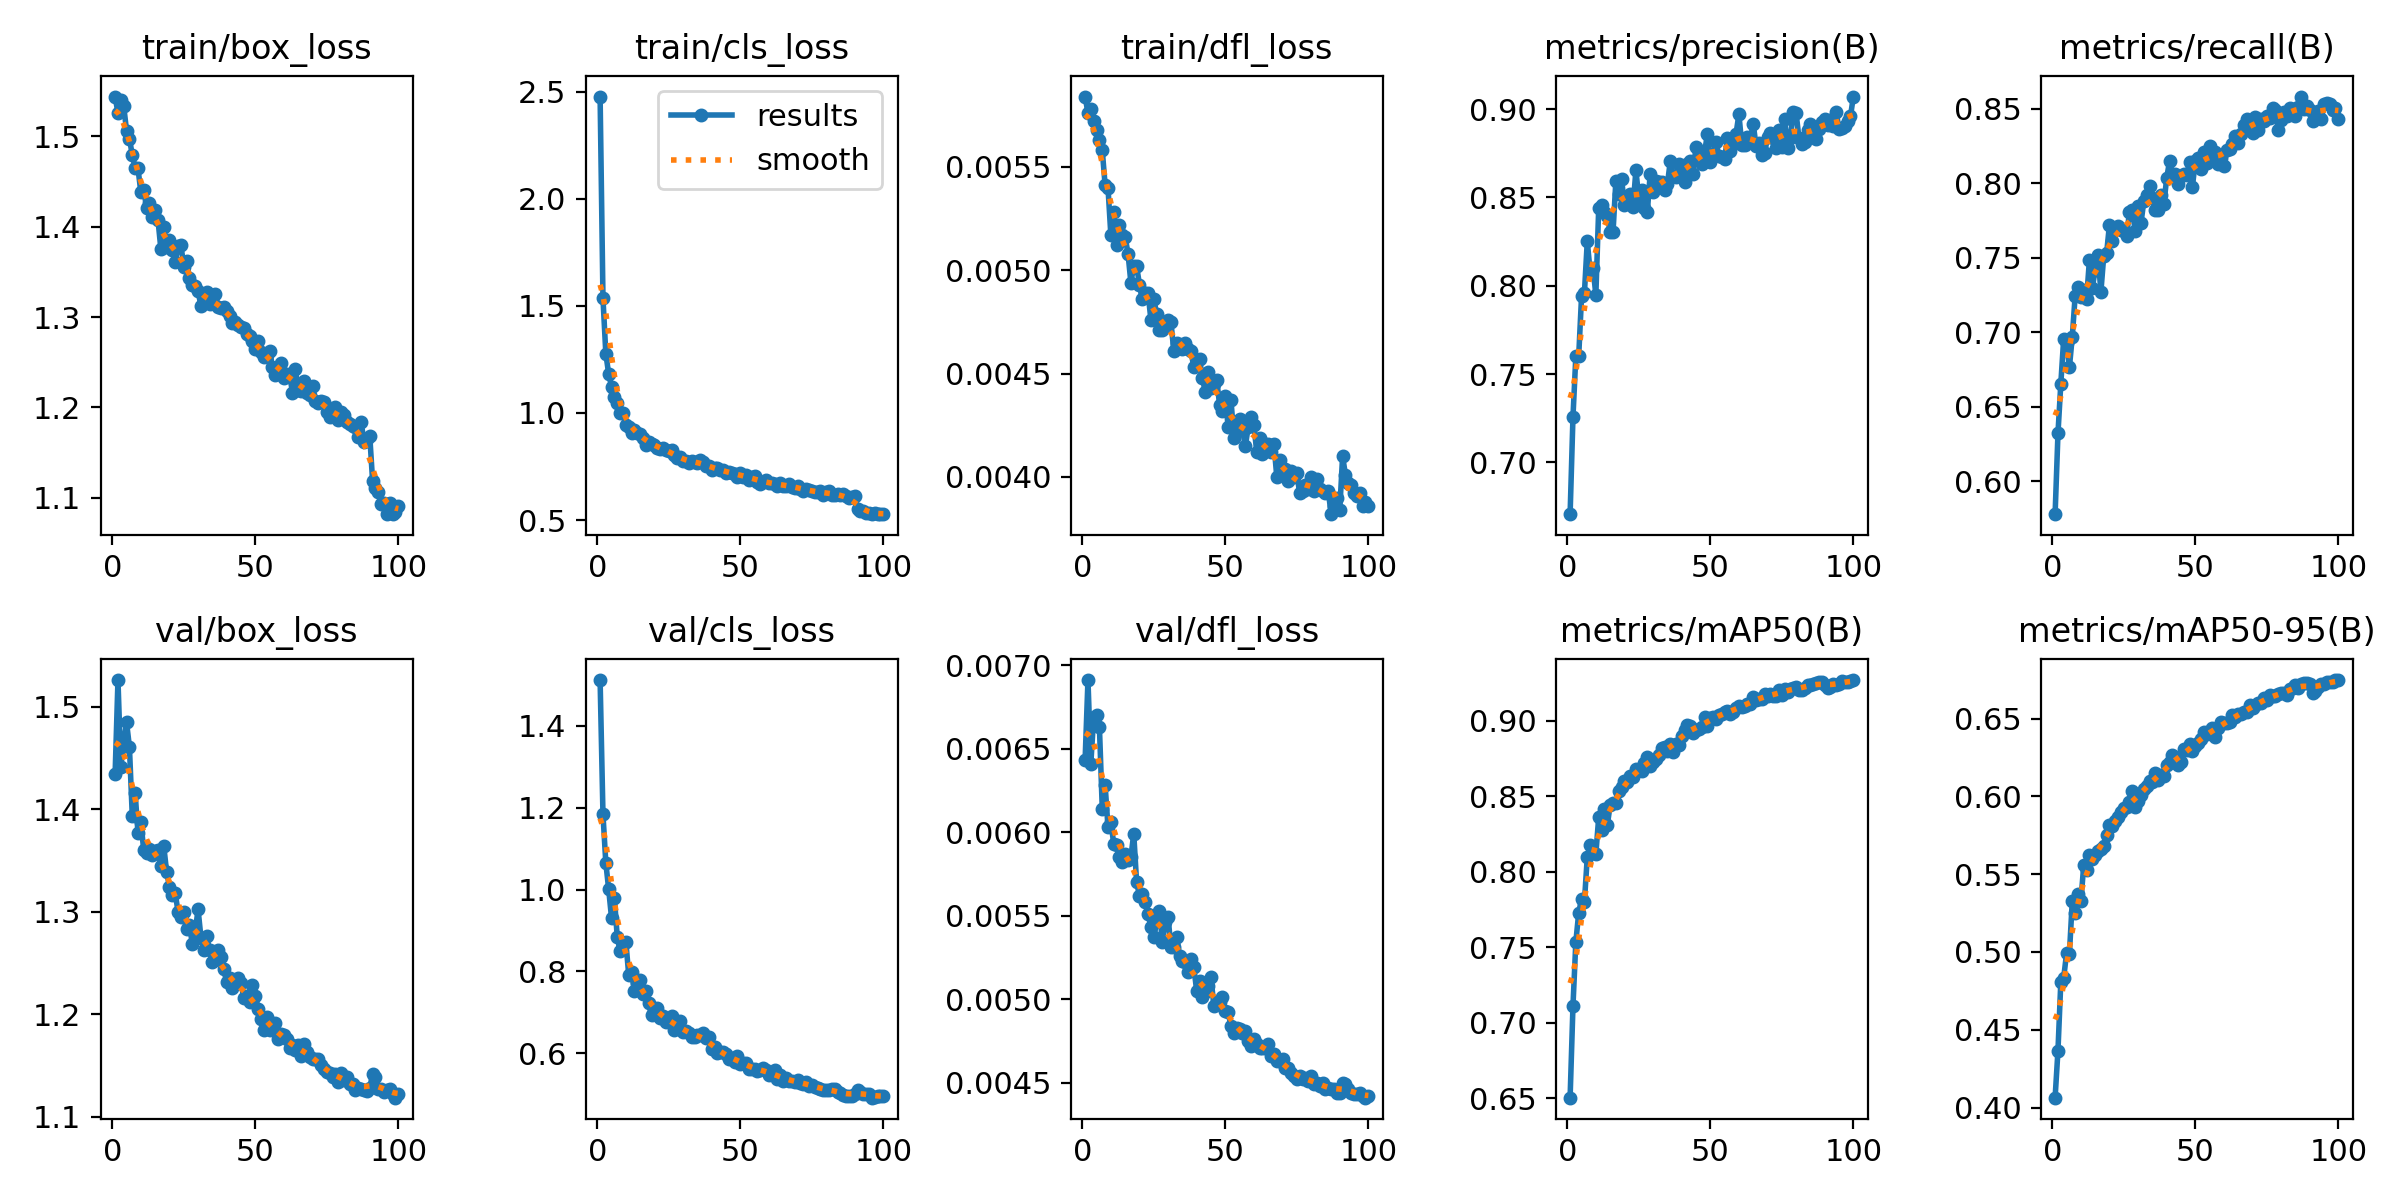

The table this chart was drawn from, first rows:
epoch, time, train/box_loss, train/cls_loss, train/dfl_loss, metrics/precision(B), metrics/recall(B), metrics/mAP50(B), metrics/mAP50-95(B), val/box_loss, val/cls_loss, val/dfl_loss, lr/pg0, lr/pg1, lr/pg2
1, 75.6, 1.544, 2.477, 0.00584, 0.6707, 0.5779, 0.6505, 0.4063, 1.434, 1.512, 0.00643, 0.000664, 0.000664, 0.000664
2, 125.8, 1.526, 1.535, 0.00576, 0.7257, 0.6321, 0.7111, 0.4366, 1.526, 1.184, 0.00691, 0.001318, 0.001318, 0.001318
3, 173.8, 1.54, 1.277, 0.00578, 0.76, 0.6656, 0.7534, 0.4809, 1.441, 1.065, 0.00641, 0.001958, 0.001958, 0.001958
4, 219.4, 1.534, 1.182, 0.00572, 0.76, 0.6958, 0.7727, 0.4834, 1.465, 1.001, 0.00669, 0.001941, 0.001941, 0.001941
5, 265.2, 1.506, 1.123, 0.00568, 0.794, 0.6926, 0.7821, 0.499, 1.485, 0.9305, 0.0067, 0.001921, 0.001921, 0.001921
6, 312.3, 1.497, 1.074, 0.00563, 0.7959, 0.6765, 0.7801, 0.4989, 1.461, 0.9788, 0.00663, 0.001901, 0.001901, 0.001901
7, 358.1, 1.48, 1.046, 0.00558, 0.8252, 0.697, 0.8096, 0.5326, 1.394, 0.8837, 0.00614, 0.001881, 0.001881, 0.001881
8, 404.9, 1.465, 0.9993, 0.00541, 0.808, 0.7242, 0.8178, 0.5254, 1.415, 0.8494, 0.00628, 0.001861, 0.001861, 0.001861
9, 452.5, 1.464, 0.9986, 0.0054, 0.8103, 0.7302, 0.8133, 0.537, 1.377, 0.8669, 0.00603, 0.001842, 0.001842, 0.001842
10, 499.4, 1.438, 0.9462, 0.00517, 0.7949, 0.7238, 0.8117, 0.5325, 1.388, 0.8727, 0.00606, 0.001822, 0.001822, 0.001822
11, 549.3, 1.441, 0.933, 0.00528, 0.8441, 0.728, 0.8361, 0.5556, 1.36, 0.7918, 0.00593, 0.001802, 0.001802, 0.001802
12, 597.3, 1.421, 0.9076, 0.00512, 0.8458, 0.7223, 0.8276, 0.5524, 1.357, 0.7991, 0.00592, 0.001782, 0.001782, 0.001782
13, 644.9, 1.426, 0.9219, 0.00522, 0.842, 0.7486, 0.8413, 0.5624, 1.362, 0.753, 0.00585, 0.001762, 0.001762, 0.001762
14, 691.2, 1.411, 0.9058, 0.00517, 0.8395, 0.7299, 0.831, 0.5597, 1.356, 0.771, 0.00582, 0.001743, 0.001743, 0.001743
15, 736.4, 1.419, 0.9033, 0.00516, 0.8304, 0.7416, 0.8438, 0.5626, 1.359, 0.7802, 0.00587, 0.001723, 0.001723, 0.001723
16, 784.4, 1.407, 0.8829, 0.00508, 0.8304, 0.7521, 0.8456, 0.5647, 1.36, 0.7453, 0.00583, 0.001703, 0.001703, 0.001703
17, 833.9, 1.375, 0.8511, 0.00494, 0.8594, 0.7271, 0.8452, 0.566, 1.344, 0.7534, 0.00585, 0.001683, 0.001683, 0.001683
18, 881.5, 1.4, 0.8636, 0.00502, 0.8523, 0.7512, 0.8532, 0.5683, 1.364, 0.7224, 0.00599, 0.001663, 0.001663, 0.001663
19, 928.5, 1.378, 0.8551, 0.00502, 0.8603, 0.7529, 0.8558, 0.5753, 1.339, 0.6946, 0.0057, 0.001644, 0.001644, 0.001644
20, 975.1, 1.385, 0.8524, 0.00493, 0.8457, 0.7722, 0.8602, 0.5819, 1.324, 0.7076, 0.00562, 0.001624, 0.001624, 0.001624
21, 1020, 1.374, 0.8354, 0.00486, 0.8473, 0.7611, 0.8593, 0.5809, 1.316, 0.7114, 0.00563, 0.001604, 0.001604, 0.001604
22, 1066, 1.361, 0.8327, 0.00489, 0.8519, 0.7701, 0.8635, 0.5842, 1.318, 0.6866, 0.00558, 0.001584, 0.001584, 0.001584
23, 1114, 1.379, 0.8362, 0.00489, 0.8447, 0.7712, 0.8625, 0.5869, 1.3, 0.6902, 0.00551, 0.001564, 0.001564, 0.001564
24, 1161, 1.38, 0.8274, 0.00476, 0.8655, 0.7686, 0.8679, 0.5902, 1.295, 0.6773, 0.00543, 0.001545, 0.001545, 0.001545
25, 1209, 1.356, 0.8204, 0.00486, 0.8496, 0.7677, 0.8672, 0.5923, 1.3, 0.6809, 0.00537, 0.001525, 0.001525, 0.001525
26, 1259, 1.362, 0.8294, 0.00479, 0.8542, 0.7646, 0.8667, 0.5934, 1.283, 0.6924, 0.00547, 0.001505, 0.001505, 0.001505
27, 1306, 1.343, 0.8018, 0.00471, 0.8443, 0.781, 0.8716, 0.5967, 1.287, 0.6565, 0.00553, 0.001485, 0.001485, 0.001485
28, 1352, 1.335, 0.7908, 0.00471, 0.842, 0.7823, 0.8759, 0.6035, 1.268, 0.663, 0.00534, 0.001465, 0.001465, 0.001465
29, 1399, 1.335, 0.7924, 0.00474, 0.8635, 0.7678, 0.8698, 0.5934, 1.281, 0.6782, 0.00546, 0.001446, 0.001446, 0.001446
30, 1449, 1.329, 0.7761, 0.00476, 0.8529, 0.7847, 0.8728, 0.5972, 1.302, 0.6533, 0.00549, 0.001426, 0.001426, 0.001426
